Labelled photos from "Data", an image-classification folder in evanchien/chinese_chess_recognition. The possible labels are: black general, black rook, black horse, black cannon, black advisor, black elephant, black soldier, red soldier, red rook, red horse, red cannon, red advisor, red marshal, red elephant.

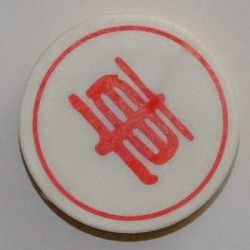
Label: red rook

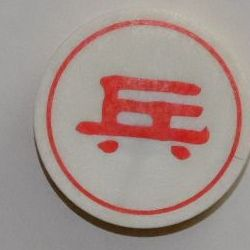
Label: red soldier

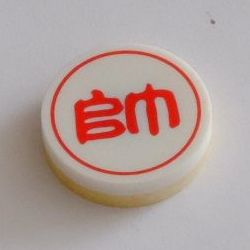
Label: red marshal

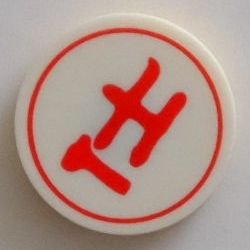
Label: red advisor

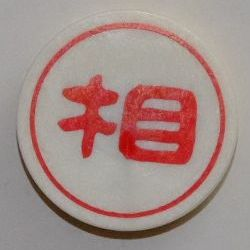
Label: red elephant

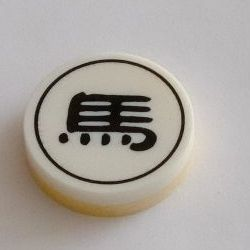
Label: black horse
